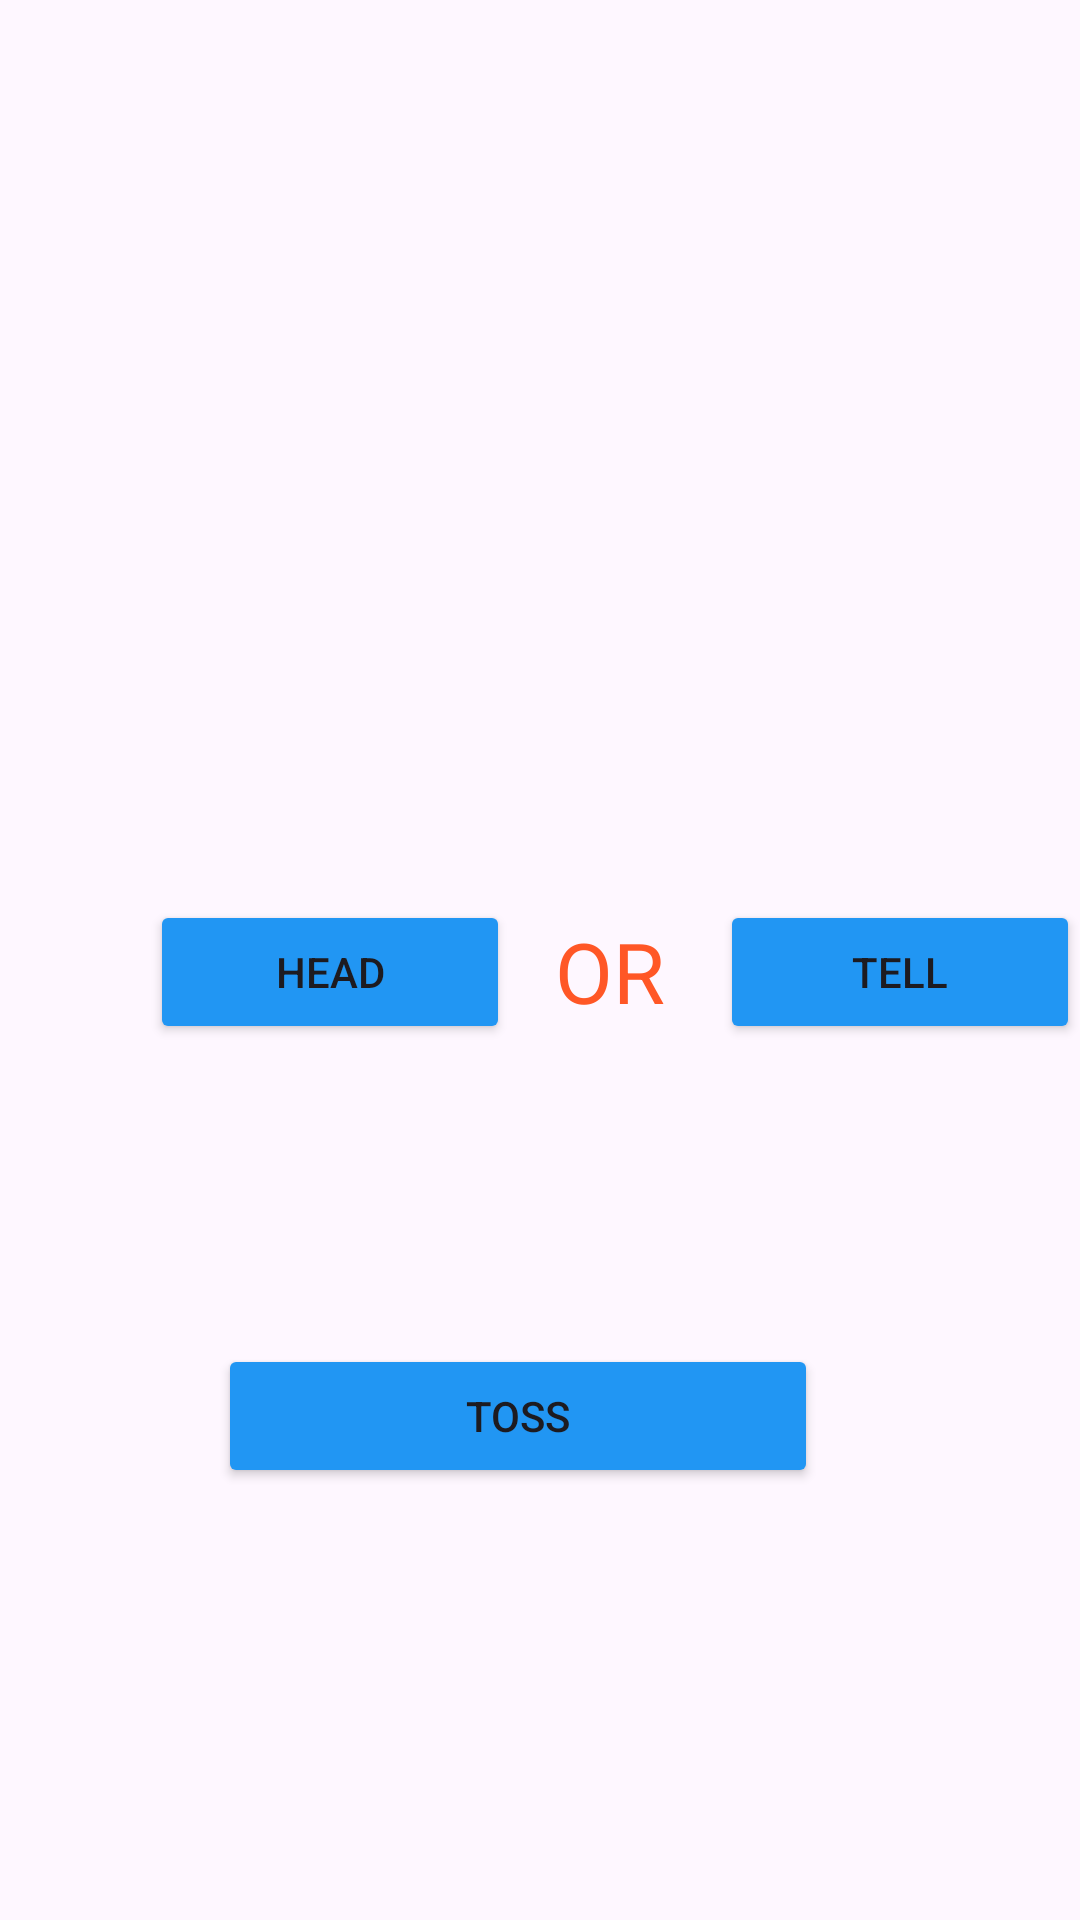

Here is an Android app screen rendered from its layout file. Give the layout XML and the strings, colors and styles it references.
<!-- AndroidManifest.xml: application theme Theme.HeadorTail -->
<!-- res/layout/toss_activity.xml -->
<?xml version="1.0" encoding="utf-8"?>
<androidx.constraintlayout.widget.ConstraintLayout
    xmlns:android="http://schemas.android.com/apk/res/android"
    xmlns:app="http://schemas.android.com/apk/res-auto"
    android:layout_width="match_parent"
    android:layout_height="match_parent"
    android:background="@drawable/bg_toss">

    
    <Button
        android:id="@+id/btnHead"
        android:layout_width="120dp"
        android:layout_height="wrap_content"
        android:text="HEAD"
        app:layout_constraintTop_toTopOf="parent"
        app:layout_constraintStart_toStartOf="parent"
        android:layout_marginTop="300dp"
        android:backgroundTint="#2196F3"
        android:layout_marginStart="50dp"/>

    
    <TextView
        android:id="@+id/tvOr"
        android:layout_width="wrap_content"
        android:layout_height="wrap_content"
        android:text="OR"
        android:textSize="28sp"
        android:textColor="#FF5726"
        app:layout_constraintTop_toTopOf="parent"
        app:layout_constraintStart_toStartOf="parent"
        android:layout_marginTop="305dp"
        android:layout_marginStart="185dp"/>

    
    <Button
        android:id="@+id/btnTell"
        android:layout_width="120dp"
        android:layout_height="wrap_content"
        android:text="TELL"
        app:layout_constraintTop_toTopOf="parent"
        app:layout_constraintStart_toStartOf="parent"
        android:layout_marginTop="300dp"
        android:backgroundTint="#2196F3"
        android:layout_marginStart="240dp"/>

    
    <Button
        android:id="@+id/btnToss"
        android:layout_width="200dp"
        android:layout_height="wrap_content"
        android:layout_marginTop="100dp"
        android:text="TOSS"
        android:backgroundTint="#2196F3"
        app:layout_constraintEnd_toEndOf="parent"
        app:layout_constraintHorizontal_bias="0.454"
        app:layout_constraintStart_toStartOf="parent"
        app:layout_constraintTop_toBottomOf="@id/btnTell" />

</androidx.constraintlayout.widget.ConstraintLayout>
<!-- resources referenced by this layout -->
<resources>
  <style name="Theme.HeadorTail" parent="Base.Theme.HeadorTail" />
  <style name="Base.Theme.HeadorTail" parent="Theme.Material3.DayNight.NoActionBar">
          
          
      </style>
</resources>
